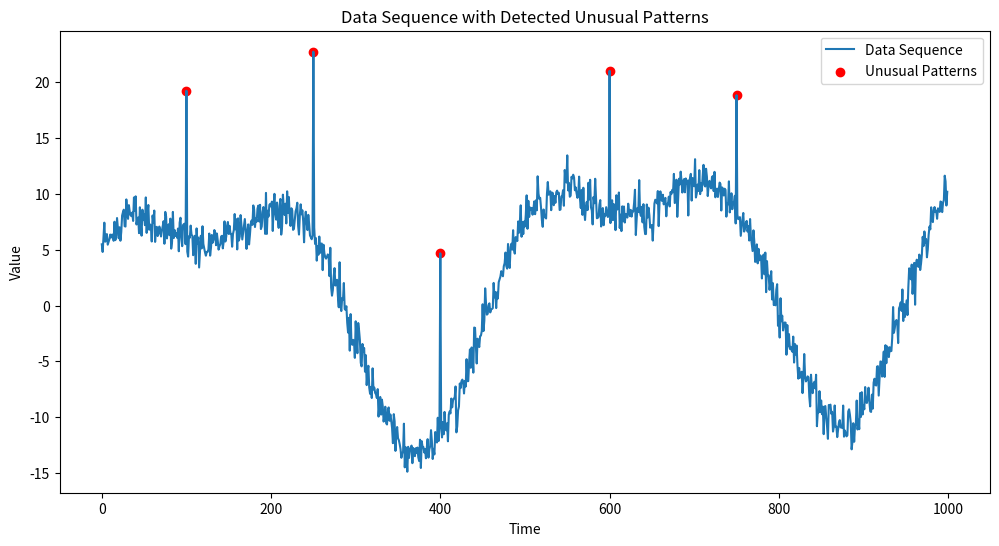

Write the Python code that produced this figure.
import numpy as np
import matplotlib.pyplot as plt
from collections import deque
from typing import List, Tuple

class ModifiedAnomalyDetector:
    def __init__(self, window_size: int = 50, threshold: float = 2.5):
        self.window_size = window_size
        self.threshold = threshold
        self.window = deque(maxlen=window_size)
        self.ewma = None
        self.ewmv = None
        self.alpha = 0.1

    def update(self, value: float) -> bool:
        self.window.append(value)
        
        if self.ewma is None:
            self.ewma = value
            self.ewmv = 0
            return False

        diff = value - self.ewma
        incr = self.alpha * diff
        self.ewma += incr
        self.ewmv = (1 - self.alpha) * (self.ewmv + self.alpha * diff ** 2)
        
        if len(self.window) < self.window_size:
            return False

        z_score = abs(diff) / (np.sqrt(self.ewmv) + 1e-8)
        return z_score > self.threshold

def create_data_sequence(length: int) -> List[float]:
    t = np.linspace(0, 4*np.pi, length)
    base = 10 * np.sin(t) + 5 * np.cos(2*t)
    noise = np.random.normal(0, 1, length)
    trend = np.linspace(0, 5, length)
    data = base + noise + trend
    
    # Insert anomalies
    anomaly_positions = [100, 250, 400, 600, 750]
    for pos in anomaly_positions:
        data[pos] += np.random.uniform(10, 20)
    
    return data.tolist()

def find_unusual_patterns(data: List[float]) -> List[Tuple[int, float]]:
    detector = ModifiedAnomalyDetector()
    unusual_patterns = []
    
    for i, value in enumerate(data):
        if detector.update(value):
            unusual_patterns.append((i, value))
    
    return unusual_patterns

def display_results(data: List[float], unusual_patterns: List[Tuple[int, float]]):
    plt.figure(figsize=(12, 6))
    plt.plot(data, label='Data Sequence')
    if unusual_patterns:
        indices, values = zip(*unusual_patterns)
        plt.scatter(indices, values, color='red', label='Unusual Patterns')
    plt.title('Data Sequence with Detected Unusual Patterns')
    plt.xlabel('Time')
    plt.ylabel('Value')
    plt.legend()
    plt.show()

def main():
    # Generate data sequence
    data_sequence = create_data_sequence(1000)
    
    # Detect unusual patterns
    unusual_patterns = find_unusual_patterns(data_sequence)
    
    # Display results
    display_results(data_sequence, unusual_patterns)
    
    print(f"Detected {len(unusual_patterns)} unusual patterns.")

if __name__ == "__main__":
    main()
